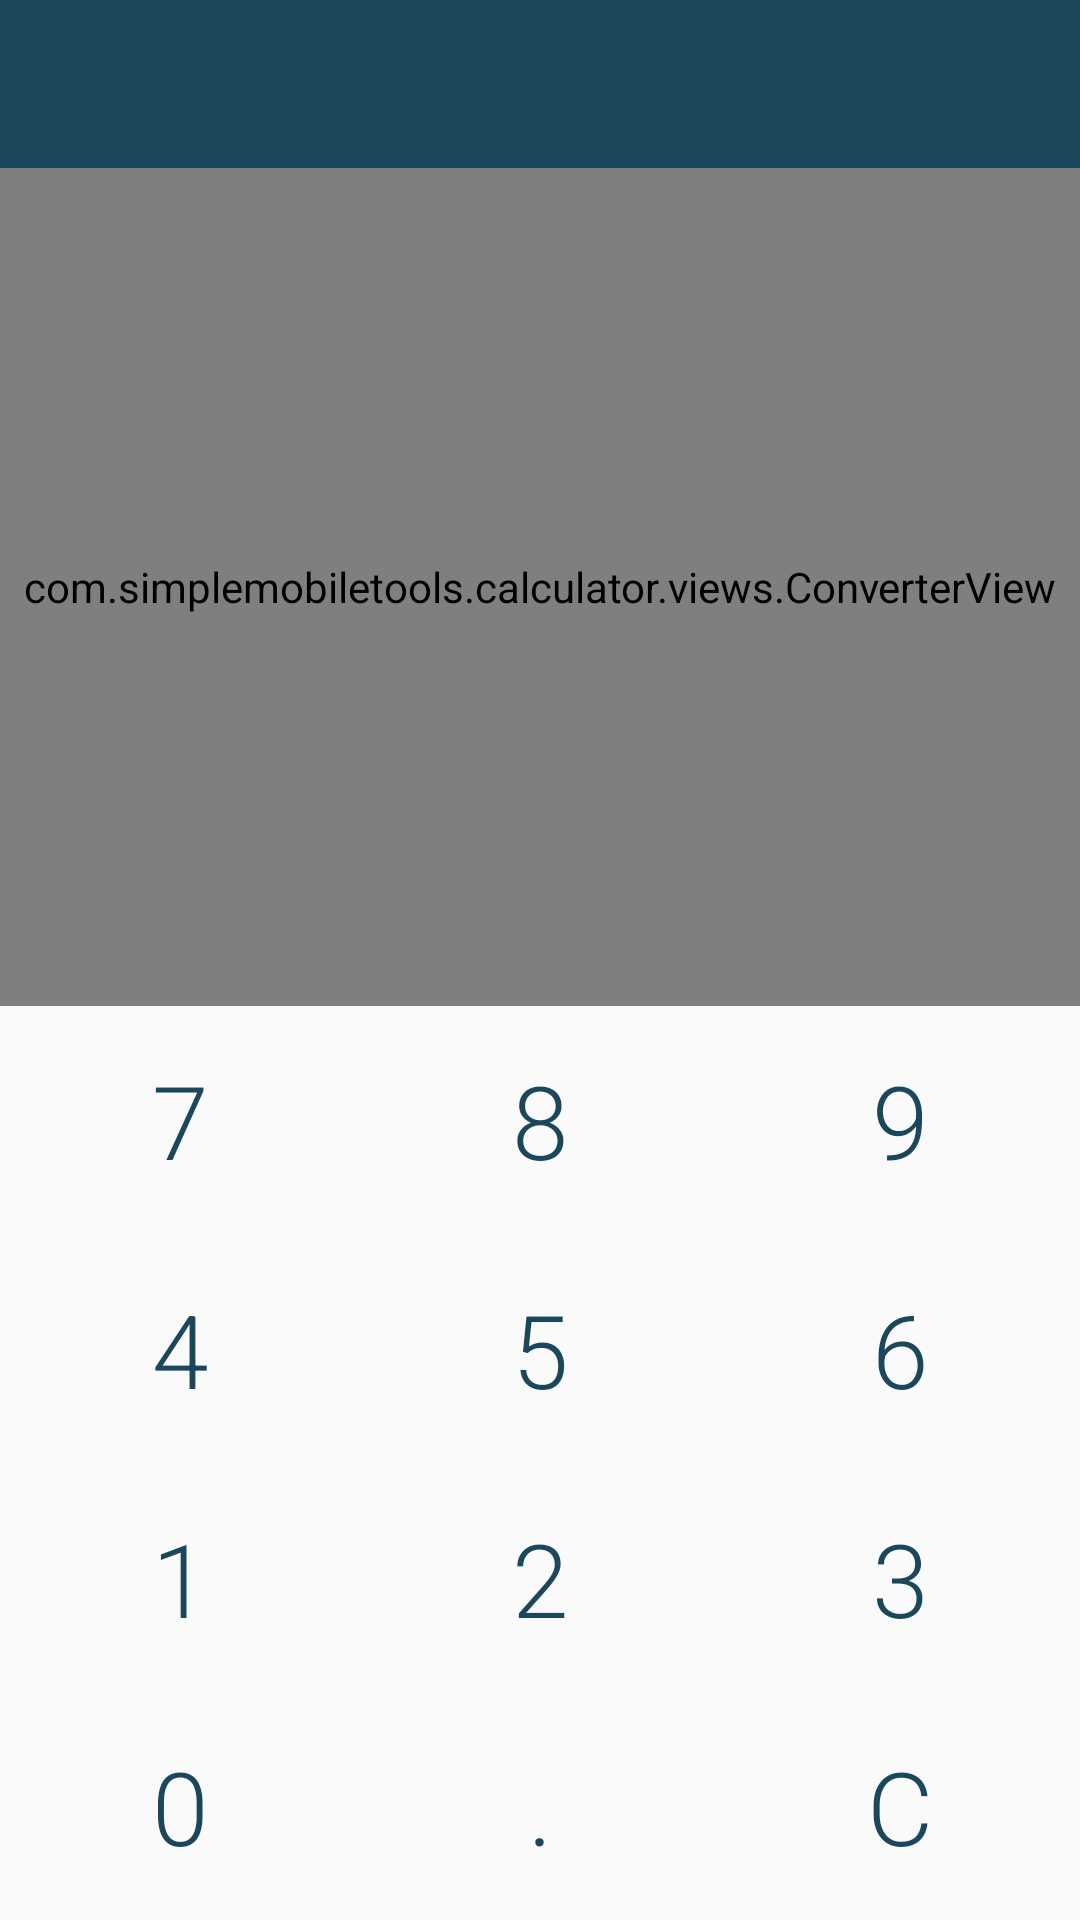

This screen was rendered from an Android layout file. Write that file and the resources it references.
<!-- AndroidManifest.xml: application theme AppTheme -->
<!-- res/layout/activity_unit_converter.xml -->
<?xml version="1.0" encoding="utf-8"?>
<androidx.coordinatorlayout.widget.CoordinatorLayout xmlns:android="http://schemas.android.com/apk/res/android"
    xmlns:app="http://schemas.android.com/apk/res-auto"
    xmlns:tools="http://schemas.android.com/tools"
    android:id="@+id/unit_converter_coordinator"
    android:layout_width="match_parent"
    android:layout_height="match_parent"
    android:orientation="vertical"
    tools:context="com.simplemobiletools.calculator.activities.UnitConverterActivity"
    tools:ignore="HardcodedText">

    <com.google.android.material.appbar.MaterialToolbar
        android:id="@+id/unit_converter_toolbar"
        android:layout_width="match_parent"
        android:layout_height="?attr/actionBarSize"
        android:background="@color/color_primary"
        app:titleTextAppearance="@style/AppTheme.ActionBar.TitleTextStyle" />

    <androidx.core.widget.NestedScrollView
        android:id="@+id/nested_scrollview"
        android:layout_width="match_parent"
        android:layout_height="match_parent"
        android:layout_marginTop="?attr/actionBarSize"
        android:fillViewport="true"
        android:scrollbars="none">

        <include
            android:id="@+id/view_unit_converter"
            layout="@layout/view_unit_converter"
            android:layout_width="match_parent"
            android:layout_height="match_parent" />

    </androidx.core.widget.NestedScrollView>

</androidx.coordinatorlayout.widget.CoordinatorLayout>
<!-- res/layout/view_unit_converter.xml (included above) -->
<?xml version="1.0" encoding="utf-8"?>
<LinearLayout xmlns:android="http://schemas.android.com/apk/res/android"
    xmlns:tools="http://schemas.android.com/tools"
    android:id="@+id/converter_holder"
    android:layout_width="match_parent"
    android:layout_height="match_parent"
    android:hapticFeedbackEnabled="true"
    android:layoutDirection="ltr"
    android:orientation="vertical"
    android:weightSum="11.5"
    tools:ignore="HardcodedText">

    <include
        android:id="@+id/view_converter"
        layout="@layout/view_converter"
        android:layout_width="match_parent"
        android:layout_height="match_parent"
        android:layout_weight="1.5"/>

    <LinearLayout
        android:layout_width="match_parent"
        android:layout_height="match_parent"
        android:layout_weight="2.5"
        android:orientation="horizontal">

        <TextView
            android:id="@+id/btn_7"
            style="@style/MyButton"
            android:layout_width="match_parent"
            android:layout_height="match_parent"
            android:layout_weight="1"
            android:text="7" />

        <TextView
            android:id="@+id/btn_8"
            style="@style/MyButton"
            android:layout_width="match_parent"
            android:layout_height="match_parent"
            android:layout_weight="1"
            android:text="8" />

        <TextView
            android:id="@+id/btn_9"
            style="@style/MyButton"
            android:layout_width="match_parent"
            android:layout_height="match_parent"
            android:layout_weight="1"
            android:text="9" />

    </LinearLayout>

    <LinearLayout
        android:layout_width="match_parent"
        android:layout_height="match_parent"
        android:layout_weight="2.5"
        android:orientation="horizontal">

        <TextView
            android:id="@+id/btn_4"
            style="@style/MyButton"
            android:layout_width="match_parent"
            android:layout_height="match_parent"
            android:layout_weight="1"
            android:text="4" />

        <TextView
            android:id="@+id/btn_5"
            style="@style/MyButton"
            android:layout_width="match_parent"
            android:layout_height="match_parent"
            android:layout_weight="1"
            android:text="5" />

        <TextView
            android:id="@+id/btn_6"
            style="@style/MyButton"
            android:layout_width="match_parent"
            android:layout_height="match_parent"
            android:layout_weight="1"
            android:text="6" />

    </LinearLayout>

    <LinearLayout
        android:layout_width="match_parent"
        android:layout_height="match_parent"
        android:layout_weight="2.5"
        android:orientation="horizontal">

        <TextView
            android:id="@+id/btn_1"
            style="@style/MyButton"
            android:layout_width="match_parent"
            android:layout_height="match_parent"
            android:layout_weight="1"
            android:text="1" />

        <TextView
            android:id="@+id/btn_2"
            style="@style/MyButton"
            android:layout_width="match_parent"
            android:layout_height="match_parent"
            android:layout_weight="1"
            android:text="2" />

        <TextView
            android:id="@+id/btn_3"
            style="@style/MyButton"
            android:layout_width="match_parent"
            android:layout_height="match_parent"
            android:layout_weight="1"
            android:text="3" />

    </LinearLayout>

    <LinearLayout
        android:layout_width="match_parent"
        android:layout_height="match_parent"
        android:layout_weight="2.5"
        android:orientation="horizontal">

        <TextView
            android:id="@+id/btn_0"
            style="@style/MyButton"
            android:layout_width="match_parent"
            android:layout_height="match_parent"
            android:layout_weight="1"
            android:text="0" />

        <TextView
            android:id="@+id/btn_decimal"
            style="@style/MyButton"
            android:layout_width="match_parent"
            android:layout_height="match_parent"
            android:layout_weight="1"
            android:text="." />

        <TextView
            android:id="@+id/btn_clear"
            style="@style/MyButton"
            android:layout_width="match_parent"
            android:layout_height="match_parent"
            android:layout_weight="1"
            android:text="C" />
    </LinearLayout>
</LinearLayout>
<!-- res/layout/view_converter.xml (included above) -->
<?xml version="1.0" encoding="utf-8"?>
<com.simplemobiletools.calculator.views.ConverterView xmlns:android="http://schemas.android.com/apk/res/android"
    xmlns:app="http://schemas.android.com/apk/res-auto"
    android:layout_width="match_parent"
    android:layout_height="match_parent"
    android:orientation="vertical">

    <androidx.constraintlayout.widget.ConstraintLayout
        android:id="@+id/top_unit_holder"
        android:layout_width="match_parent"
        android:layout_height="wrap_content"
        android:paddingStart="@dimen/activity_margin"
        android:paddingEnd="@dimen/activity_margin"
        android:background="@drawable/colored_ripple"
        android:orientation="vertical"
        android:layout_weight="3">

        <TextView
            android:id="@+id/top_unit_name"
            android:layout_width="wrap_content"
            android:layout_height="0dp"
            android:layout_marginTop="@dimen/normal_margin"
            android:layout_marginBottom="@dimen/small_margin"
            android:layout_marginStart="@dimen/activity_margin"
            app:layout_constraintStart_toStartOf="parent"
            app:layout_constraintTop_toTopOf="parent"
            android:textSize="@dimen/big_text_size"
            app:drawableEndCompat="@drawable/ic_arrow_drop_down_vector" />

        <TextView
            android:id="@+id/top_unit_text"
            android:layout_width="0dp"
            android:layout_height="0dp"
            android:singleLine="true"
            android:layout_marginEnd="@dimen/normal_margin"
            android:gravity="end|center_vertical"
            android:layout_weight="2"
            android:textAlignment="gravity"
            app:layout_constraintBottom_toBottomOf="parent"
            app:layout_constraintEnd_toStartOf="@+id/top_unit_symbol"
            app:layout_constraintStart_toStartOf="parent"
            app:layout_constraintTop_toBottomOf="@+id/top_unit_name"
            android:textSize="@dimen/display_text_size" />

        <TextView
            android:id="@+id/top_unit_symbol"
            style="@style/MyButton"
            android:layout_width="wrap_content"
            android:layout_height="wrap_content"
            android:minHeight="@dimen/unit_symbol_size"
            android:gravity="center"
            android:padding="@dimen/small_margin"
            android:singleLine="true"
            android:textAlignment="gravity"
            android:textSize="@dimen/big_text_size"
            app:layout_constraintBottom_toBottomOf="@+id/top_unit_text"
            app:layout_constraintEnd_toEndOf="parent"
            app:layout_constraintTop_toTopOf="@+id/top_unit_text" />

    </androidx.constraintlayout.widget.ConstraintLayout>

    <ImageView
        android:id="@+id/swap_button"
        android:layout_width="@dimen/unit_switch_button_size"
        android:layout_height="@dimen/unit_switch_button_size"
        android:background="@drawable/ripple_circle_background"
        android:layout_gravity="center"
        android:padding="@dimen/activity_margin"
        android:src="@drawable/ic_swap_vertical_vector" />

    <androidx.constraintlayout.widget.ConstraintLayout
        android:id="@+id/bottom_unit_holder"
        android:layout_width="match_parent"
        android:layout_height="wrap_content"
        android:paddingStart="@dimen/activity_margin"
        android:background="@drawable/ripple_background"
        android:paddingEnd="@dimen/activity_margin"
        android:orientation="vertical"
        android:layout_weight="3">

        <TextView
            android:id="@+id/bottom_unit_name"
            android:layout_width="wrap_content"
            android:layout_height="0dp"
            android:layout_gravity="start|center_vertical"
            android:layout_marginTop="@dimen/normal_margin"
            android:layout_marginStart="@dimen/activity_margin"
            android:layout_marginBottom="@dimen/small_margin"
            app:layout_constraintStart_toStartOf="parent"
            app:layout_constraintTop_toTopOf="parent"
            android:textSize="@dimen/big_text_size"
            app:drawableEndCompat="@drawable/ic_arrow_drop_down_vector" />

        <TextView
            android:id="@+id/bottom_unit_text"
            android:layout_width="0dp"
            android:layout_height="0dp"
            android:singleLine="true"
            android:layout_marginEnd="@dimen/normal_margin"
            android:gravity="end|center_vertical"
            android:textAlignment="gravity"
            app:layout_constraintBottom_toBottomOf="parent"
            app:layout_constraintEnd_toStartOf="@+id/bottom_unit_symbol"
            app:layout_constraintStart_toStartOf="parent"
            app:layout_constraintTop_toBottomOf="@+id/bottom_unit_name"
            android:textSize="@dimen/display_text_size" />

        <TextView
            android:id="@+id/bottom_unit_symbol"
            style="@style/MyButton"
            android:layout_width="wrap_content"
            android:layout_height="wrap_content"
            android:minHeight="@dimen/unit_symbol_size"
            android:gravity="center"
            android:padding="@dimen/small_margin"
            android:singleLine="true"
            android:textAlignment="gravity"
            android:textSize="@dimen/big_text_size"
            app:layout_constraintBottom_toBottomOf="@+id/bottom_unit_text"
            app:layout_constraintEnd_toEndOf="parent"
            app:layout_constraintTop_toTopOf="@+id/bottom_unit_text" />

    </androidx.constraintlayout.widget.ConstraintLayout>

</com.simplemobiletools.calculator.views.ConverterView>
<!-- resources referenced by this layout -->
<resources>
  <color name="color_primary">#FF1A475C</color>
  <dimen name="activity_margin">16dp</dimen>
  <dimen name="big_text_size">18sp</dimen>
  <dimen name="display_text_size">40sp</dimen>
  <dimen name="normal_margin">12dp</dimen>
  <dimen name="small_margin">4dp</dimen>
  <dimen name="unit_switch_button_size">64dp</dimen>
  <dimen name="unit_symbol_size">40dp</dimen>
  <!-- drawable colored_ripple (drawable) -->
  <?xml version="1.0" encoding="utf-8"?>
  <ripple xmlns:android="http://schemas.android.com/apk/res/android" android:color="?android:attr/colorControlHighlight">
      <item android:id="@android:id/mask">
          <shape android:shape="rectangle">
              <solid android:color="#000000" />
          </shape>
      </item>
      <item android:id="@+id/colored_background">
          <shape android:shape="rectangle">
              <solid android:color="#FFFFFF" />
          </shape>
      </item>
  </ripple>
  <!-- drawable ripple_circle_background (drawable) -->
  <?xml version="1.0" encoding="utf-8"?>
  <ripple xmlns:android="http://schemas.android.com/apk/res/android" android:color="?android:attr/colorControlHighlight">
      <item android:id="@android:id/mask">
          <shape android:shape="oval">
              <solid android:color="#000000"/>
          </shape>
      </item>
  </ripple>
  <style name="AppTheme.ActionBar.TitleTextStyle" parent="@android:style/TextAppearance.Holo.Widget.ActionBar.Title">
          <item name="android:fontFamily">sans-serif</item>
          <item name="android:textSize">@dimen/actionbar_text_size</item>
      </style>
  <style name="MyButton">
          <item name="android:background">@null</item>
          <item name="android:textSize">@dimen/button_text_size</item>
          <item name="android:fontFamily">sans-serif-light</item>
          <item name="android:textAllCaps">false</item>
          <item name="android:padding">0dp</item>
          <item name="android:gravity">center</item>
          <item name="android:layout_margin">@dimen/button_layout_margin</item>
      </style>
  <style name="AppTheme" parent="AppTheme.Base" />
  <dimen name="actionbar_text_size">20sp</dimen>
  <dimen name="button_text_size">34sp</dimen>
  <dimen name="button_layout_margin">@dimen/medium_margin</dimen>
  <style name="AppTheme.Base" parent="Theme.AppCompat.Light.DarkActionBar">
          <item name="colorPrimary">@color/color_primary</item>
          <item name="colorPrimaryDark">@color/color_primary_dark</item>
          <item name="colorAccent">@color/color_accent</item>
          <item name="android:spinnerItemStyle">@style/SpinnerItem</item>
          <item name="spinnerDropDownItemStyle">@style/SpinnerItem.DropDownItem</item>
          <item name="android:spinnerDropDownItemStyle">@style/SpinnerItem.DropDownItem</item>
          <item name="buttonStyle">@style/MyTransparentButton</item>
          <item name="android:buttonStyle">@style/MyTransparentButton</item>
      </style>
  <dimen name="medium_margin">8dp</dimen>
  <color name="color_primary_dark">#FF1A475C</color>
  <color name="color_accent">#FFFFFF</color>
  <style name="SpinnerItem" parent="@android:style/Widget.TextView">
          <item name="android:paddingRight">@dimen/activity_margin</item>
      </style>
  <style name="SpinnerItem.DropDownItem" parent="@android:style/Widget.TextView">
          <item name="android:gravity">center_vertical</item>
          <item name="android:paddingTop">@dimen/medium_margin</item>
          <item name="android:paddingBottom">@dimen/medium_margin</item>
          <item name="android:paddingLeft">@dimen/activity_margin</item>
          <item name="android:paddingRight">@dimen/activity_margin</item>
      </style>
  <style name="MyTransparentButton" parent="Widget.AppCompat.Button">
          <item name="android:textColor">@android:color/white</item>
          <item name="background">@drawable/transparent_button</item>
          <item name="android:background">@drawable/transparent_button</item>
      </style>
</resources>
